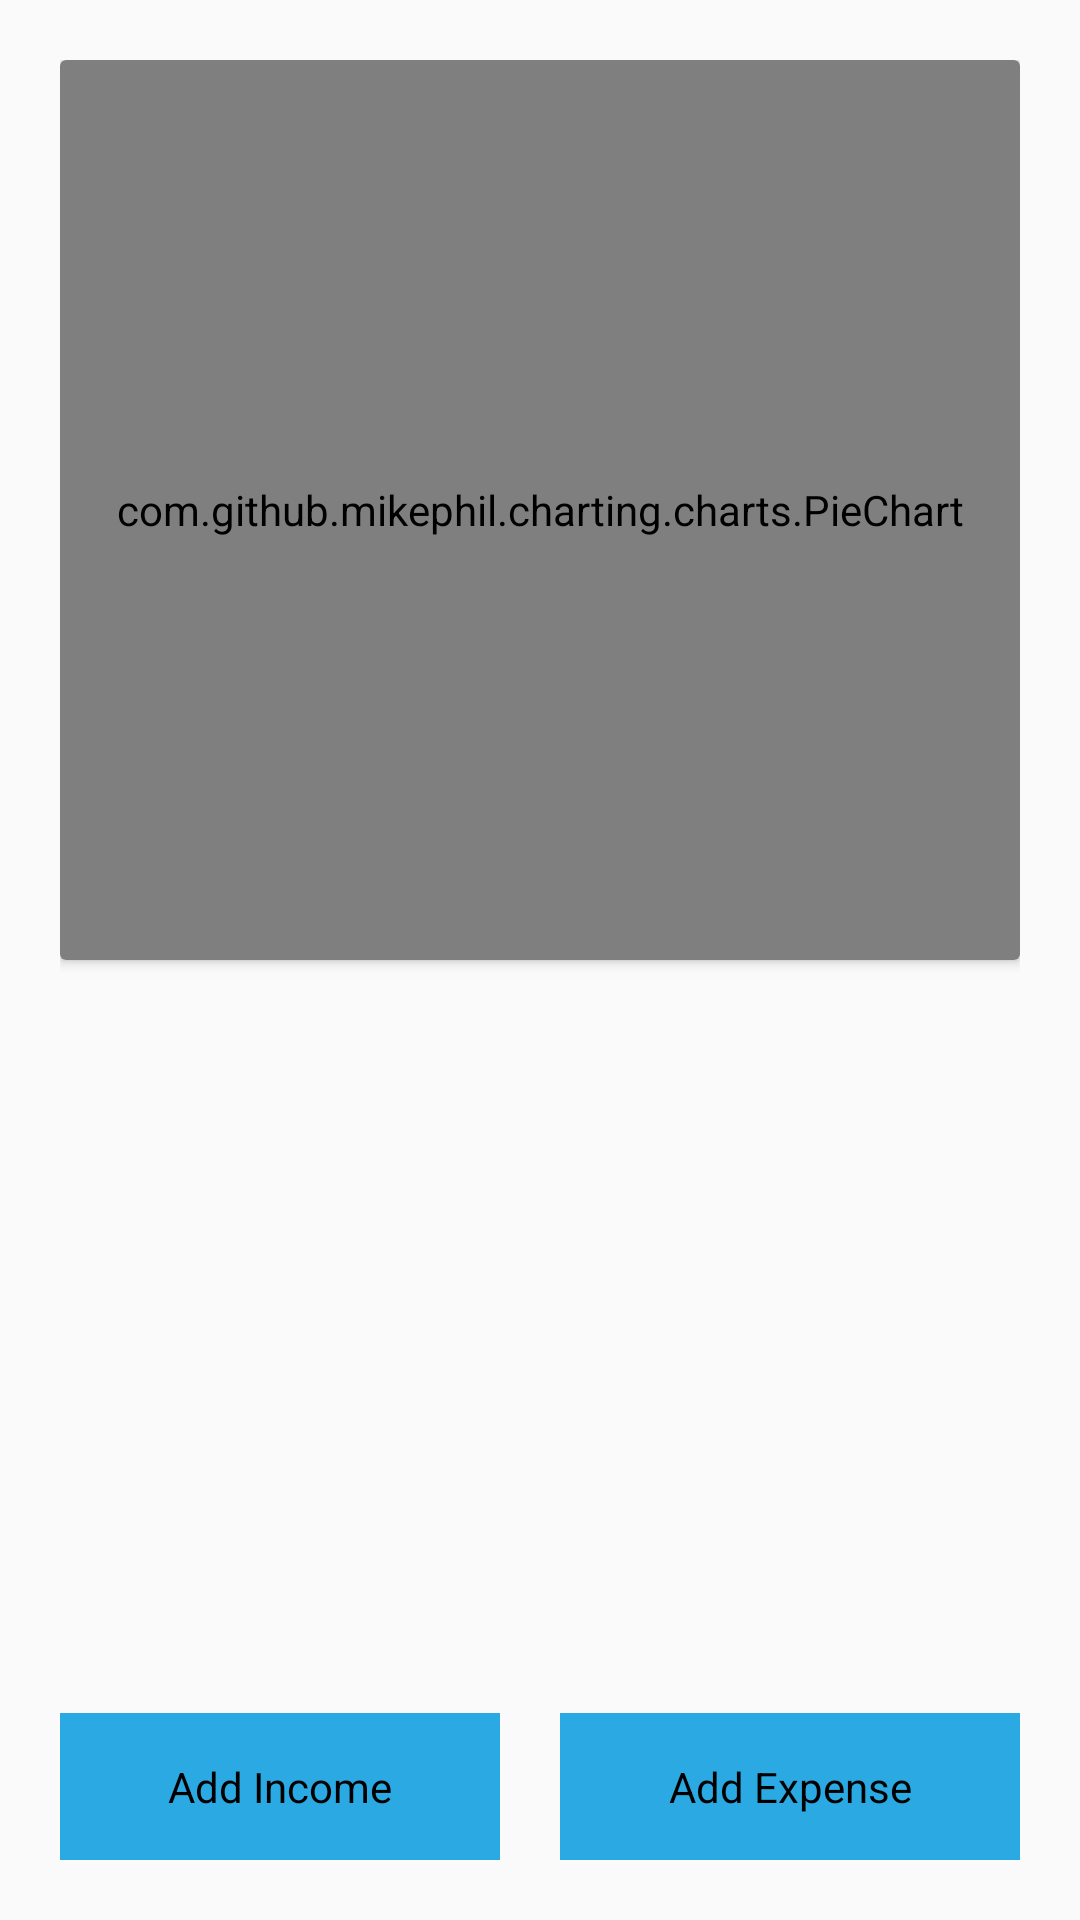

The Android layout XML behind this screen, and the referenced resources:
<!-- AndroidManifest.xml: application theme Theme.Xpense -->
<!-- res/layout/activity_main.xml -->
<?xml version="1.0" encoding="utf-8"?>
<RelativeLayout xmlns:android="http://schemas.android.com/apk/res/android"
    xmlns:app="http://schemas.android.com/apk/res-auto"
    xmlns:tools="http://schemas.android.com/tools"
    android:layout_width="match_parent"
    android:padding="20dp"
    android:layout_height="match_parent"
    tools:context=".MainActivity">
    <LinearLayout
        android:orientation="vertical"
        android:layout_width="match_parent"
        android:layout_height="wrap_content">
        <androidx.cardview.widget.CardView
            android:layout_width="match_parent"
            android:layout_height="300dp">
           <com.github.mikephil.charting.charts.PieChart
               android:id="@+id/pieChart"

               android:layout_width="match_parent"
               android:layout_height="match_parent"/>




        </androidx.cardview.widget.CardView>
        <androidx.recyclerview.widget.RecyclerView
            android:id="@+id/recycler"
            android:layout_marginTop="10dp"
            android:layout_width="match_parent"
            android:layout_height="wrap_content"/>

    </LinearLayout>
    <LinearLayout
        android:layout_alignParentBottom="true"
        android:layout_width="match_parent"
        android:layout_height="wrap_content">
        <TextView
            android:id="@+id/addIncome"
            android:background="@color/blue"
            android:text="Add Income"

            android:layout_weight="1"
            android:gravity="center"
            android:layout_marginRight="10dp"
            android:textColor="@color/black"
            android:padding="15dp"
            android:layout_width="wrap_content"
            android:layout_height="wrap_content">

        </TextView>
        <TextView
            android:id="@+id/addExpense"
            android:background="@color/blue"
            android:text="Add Expense"
            android:layout_marginLeft="10dp"
            android:layout_weight="1"
            android:gravity="center"
            android:textColor="@color/black"
            android:padding="15dp"
            android:layout_width="wrap_content"
            android:layout_height="wrap_content">

        </TextView>
    </LinearLayout>





</RelativeLayout>
<!-- resources referenced by this layout -->
<resources>
  <color name="black">#FF000000</color>
  <color name="blue">#2AA9E3</color>
  <style name="Theme.Xpense" parent="Base.Theme.Xpense" />
  <style name="Base.Theme.Xpense" parent="Theme.AppCompat.Light.DarkActionBar">
          
          
      </style>
</resources>
